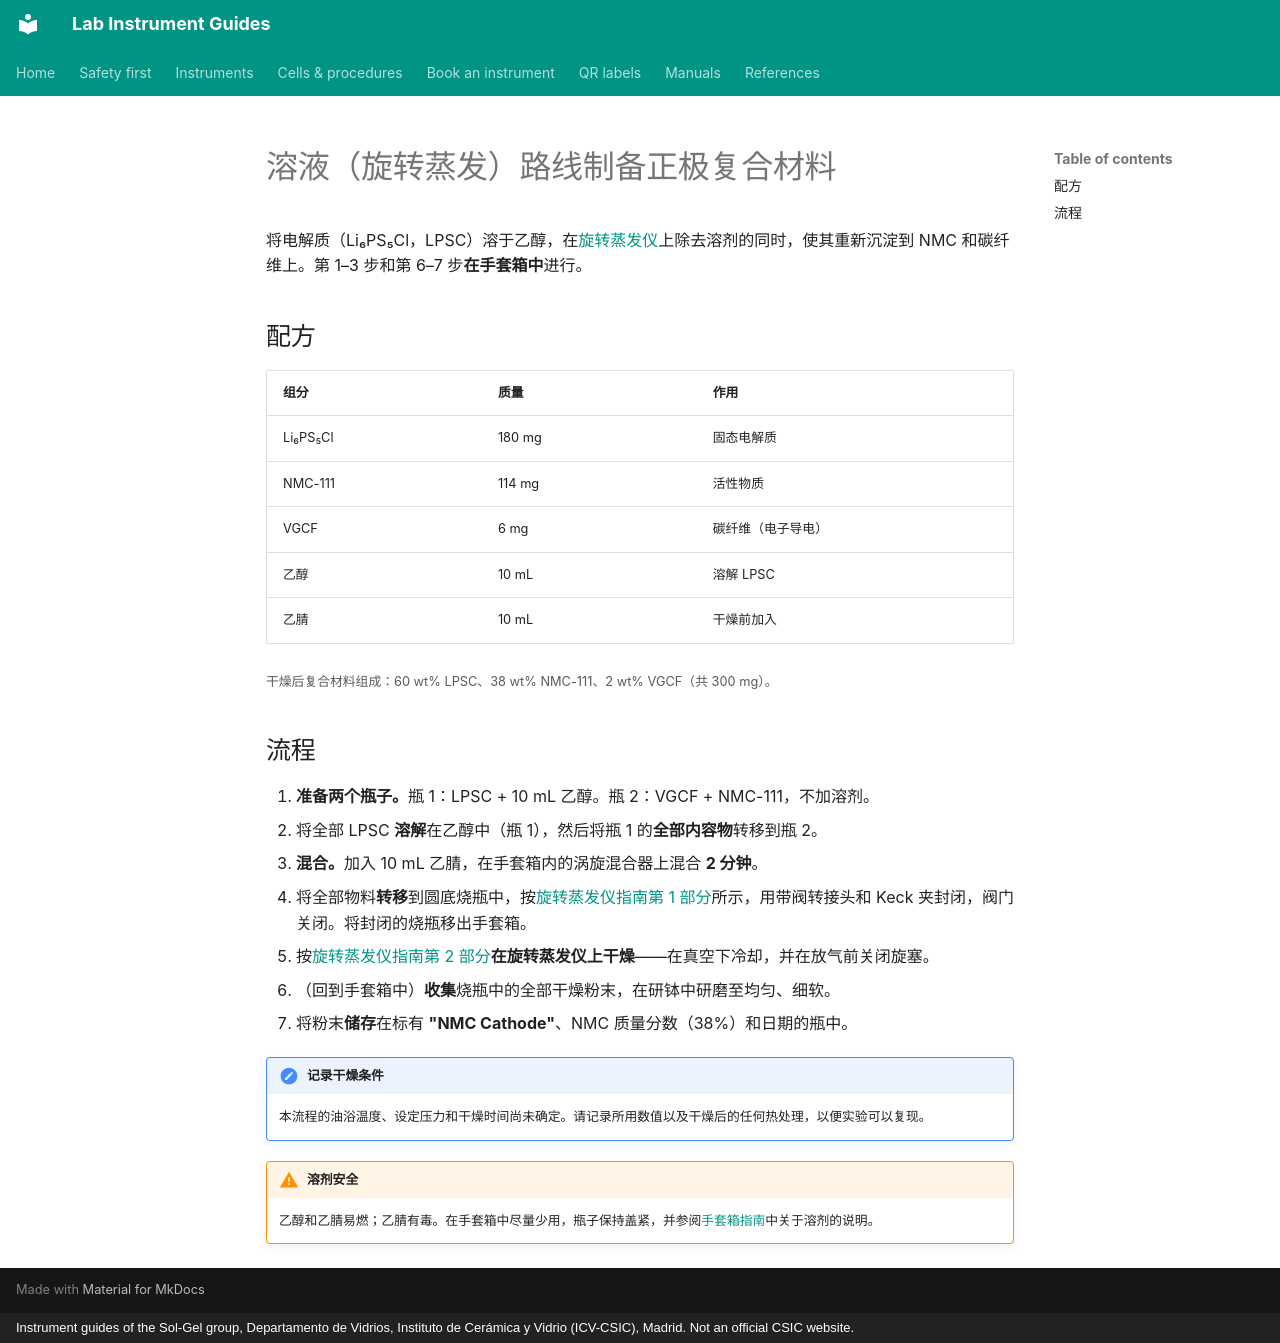

repository: zacharyslate/lab-guides · page: procedures/cathode-composite.zh/index.html · generator: mkdocs · copyright: Instrument guides of the Sol-Gel group, Departamento de Vidrios, Instituto de Cerámica y Vidrio (ICV-CSIC), Madrid. Not an official CSIC website.

---
title: 正极复合材料（旋转蒸发路线）
description: 通过电解质在乙醇中的溶解–沉淀和旋转蒸发干燥，制备 NMC-111 / Li6PS5Cl / VGCF 正极复合材料。
translation: machine
---

# 溶液（旋转蒸发）路线制备正极复合材料

将电解质（Li₆PS₅Cl，LPSC）溶于乙醇，在[旋转蒸发仪](../instruments/rotavapor.md)上除去溶剂的同时，使其重新沉淀到 NMC 和碳纤维上。第 1–3 步和第 6–7 步<strong>在手套箱中</strong>进行。

## 配方

| 组分 | 质量 | 作用 |
|---|---|---|
| Li₆PS₅Cl | 180 mg | 固态电解质 |
| NMC-111 | 114 mg | 活性物质 |
| VGCF | 6 mg | 碳纤维（电子导电） |
| 乙醇 | 10 mL | 溶解 LPSC |
| 乙腈 | 10 mL | 干燥前加入 |

<small>干燥后复合材料组成：60 wt% LPSC、38 wt% NMC-111、2 wt% VGCF（共 300 mg）。</small>

## 流程

1. <strong>准备两个瓶子。</strong>瓶 1：LPSC + 10 mL 乙醇。瓶 2：VGCF + NMC-111，不加溶剂。
2. 将全部 LPSC <strong>溶解</strong>在乙醇中（瓶 1），然后将瓶 1 的<strong>全部内容物</strong>转移到瓶 2。
3. <strong>混合。</strong>加入 10 mL 乙腈，在手套箱内的涡旋混合器上混合 <strong>2 分钟</strong>。
4. 将全部物料<strong>转移</strong>到圆底烧瓶中，按[旋转蒸发仪指南第 1 部分](../instruments/rotavapor.md#part-1-assemble-the-flask-in-the-glovebox)所示，用带阀转接头和 Keck 夹封闭，阀门关闭。将封闭的烧瓶移出手套箱。
5. 按[旋转蒸发仪指南第 2 部分](../instruments/rotavapor.md#part-2-on-the-rotavapor)<strong>在旋转蒸发仪上干燥</strong>——在真空下冷却，并在放气前关闭旋塞。
6. （回到手套箱中）<strong>收集</strong>烧瓶中的全部干燥粉末，在研钵中研磨至均匀、细软。
7. 将粉末<strong>储存</strong>在标有 <strong>"NMC Cathode"</strong>、NMC 质量分数（38%）和日期的瓶中。

!!! note "记录干燥条件"
    本流程的油浴温度、设定压力和干燥时间尚未确定。请记录所用数值以及干燥后的任何热处理，以便实验可以复现。

!!! warning "溶剂安全"
    乙醇和乙腈易燃；乙腈有毒。在手套箱中尽量少用，瓶子保持盖紧，并参阅[手套箱指南](../instruments/glovebox.md#things-that-damage-the-box)中关于溶剂的说明。
